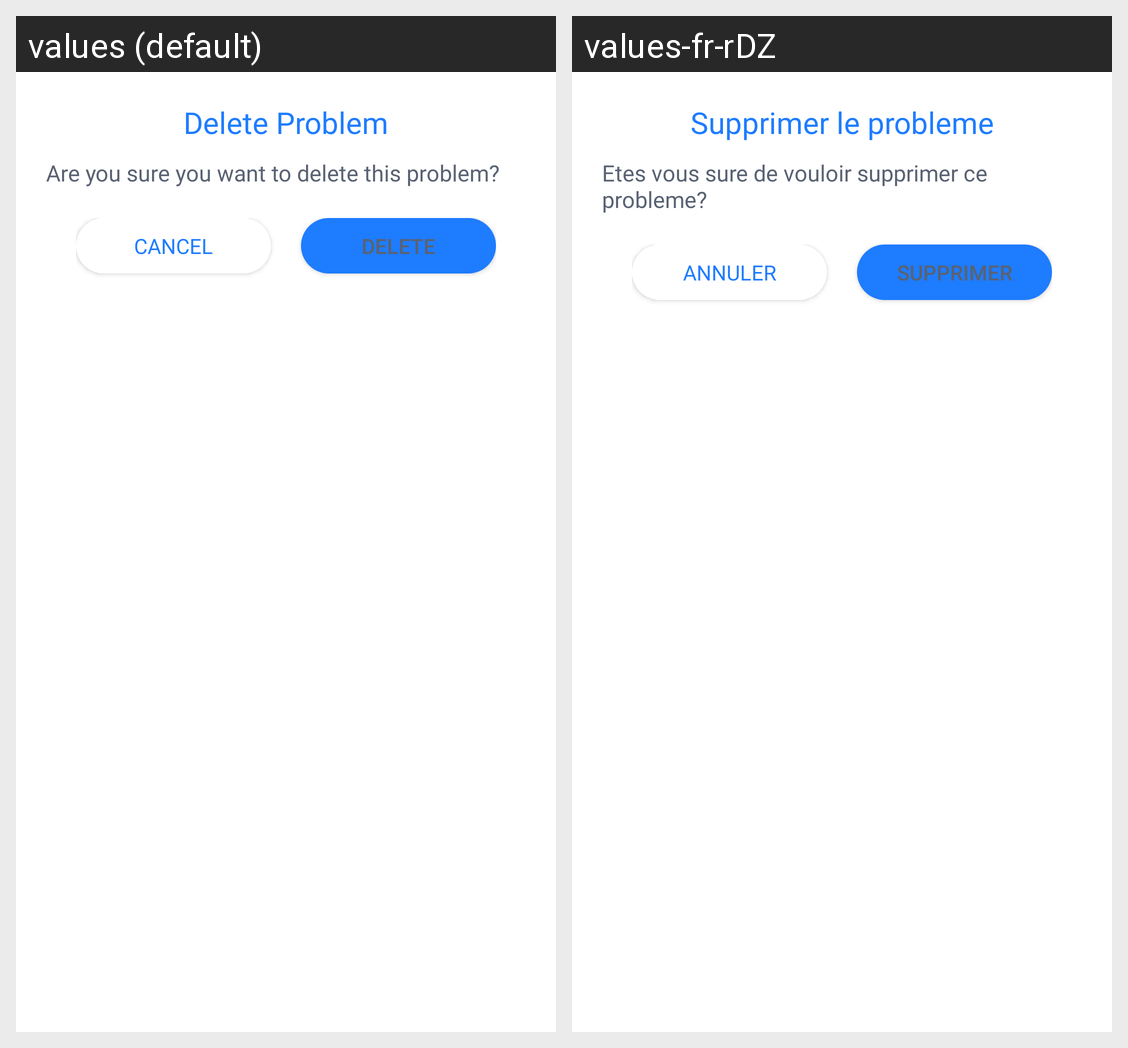

Here is an Android app screen in its default locale and in the app's own translations. Write out the translated-string differences for the strings that appear on this screen.
Android screen res/layout/fragment_delete_problem.xml rendered under 2 locales, left to right: values (default), values-fr-rDZ. Device: Nexus 5 (rendered at 1080×1920; each locale shown at half size, 540×960, under a caption strip naming it); theme Theme.Residence_App.
Strings drawn on this screen, with the default value and each locale's value (text and hints the layout hard-codes, and strings that could not be matched under every locale, appear in the picture but are not listed):

delete_problem
  values: Delete Problem
  values-fr-rDZ: Supprimer le probleme

are_you_sure_you_want_to_delete_this_problem
  values: Are you sure you want to delete this problem?
  values-fr-rDZ: Etes vous sure de vouloir supprimer ce probleme?

cancel
  values: CANCEL
  values-fr-rDZ: ANNULER

delete
  values: DELETE
  values-fr-rDZ: SUPPRIMER
